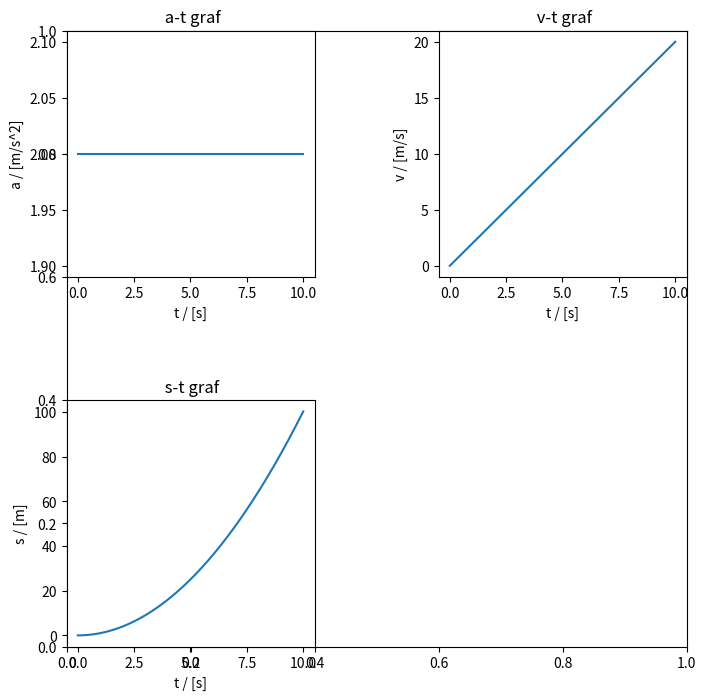

This figure's Python source:
import matplotlib.pyplot as plt

def graph(xc,yc,xl,yl,name):
    plt.plot(xc,yc)
    plt.xlabel(xl)
    plt.ylabel(yl)
    plt.title(name)

def calculate(F,m,x0,t_t,dt):
    t_list = []
    a_list = []
    v_list = []
    s_list = []
    t = 0
    a = F/m
    v = 0
    s = x0
    t_list.append(t)
    a_list.append(a)
    v_list.append(v)
    s_list.append(s)

    while t <= t_t:
        v += a*dt
        s += v*dt
        t += dt
        t_list.append(t)
        a_list.append(a)
        v_list.append(v)
        s_list.append(s)
        
    plt.figure("Grafovi", figsize=(8,8))
    fig = plt.subplot()
    plt.subplot(2,2,1)
    graph(t_list,a_list, "t / [s]", "a / [m/s^2]", " a-t graf")
    plt.subplot(2,2,2)
    graph(t_list,v_list, "t / [s]", "v / [m/s]", " v-t graf")
    plt.subplot(2,2,3)
    graph(t_list,s_list, "t / [s]", "s / [m]", " s-t graf")
    plt.subplots_adjust(wspace=0.5, hspace= 0.5)
    plt.show()

calculate(10,5,0,10,0.01)